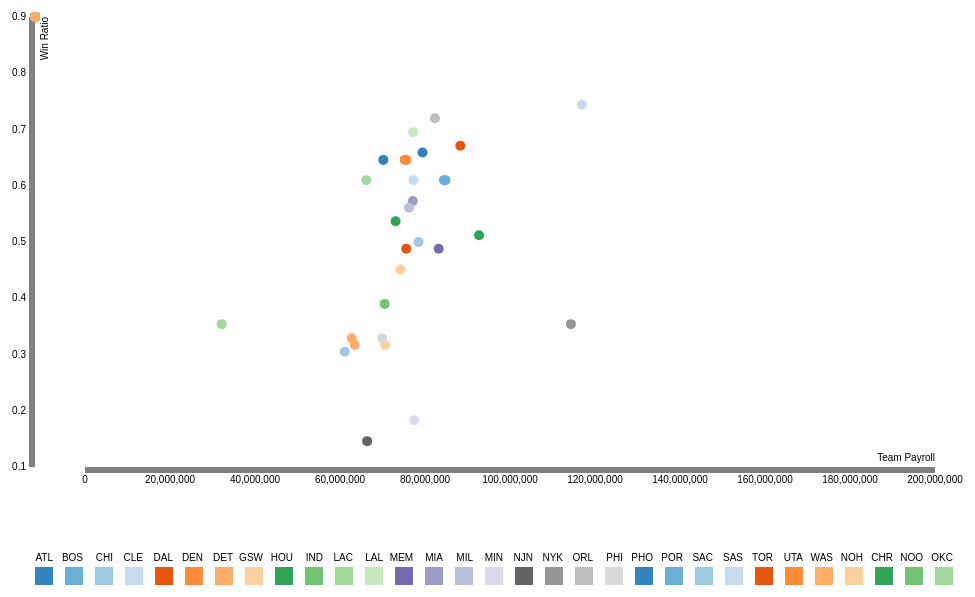
D3 v3 page, settled after 480 driven frames (8 s of simulated time); the page loaded 1 data file(s).



var margin = {top: 20, right: 20, bottom: 30, left: 40},
    width = 960 - margin.left - margin.right,
    height = 500 - margin.top - margin.bottom;

var x = d3.scale.linear()
    .range([50, width]);

var y = d3.scale.linear()
    .range([height, 0]);

var color = d3.scale.category20c();

var xAxis = d3.svg.axis()
    .scale(x)
    .orient("bottom");

var yAxis = d3.svg.axis()
    .scale(y)
    .orient("left");

var svg = d3.select("body").append("svg")
    .attr("width", 1060)
    .attr("height", 600)
    .append("g")
    .attr("transform", "translate(" + margin.left + "," + margin.top + ")");

var tooltip = d3.select("body").append("div")
    .attr("class", "tooltip")
    .style("opacity", 0);

// var line = d3.svg.line()
//     .x(function(d) { return x(d.year); })
//     .y(function(d) { return y(d.ratio); });

d3.tsv("./nbaData.tsv", function(error, data) {
  if (error) throw error;

  data.forEach(function(d) {
    d.year = +d.year;
    d.ratio = +d.ratio;
    d.salaryTot = +d.salaryTot;
  });

  x.domain(d3.extent(data, function(d) { return d.salaryTot; })).nice();
  y.domain(d3.extent(data, function(d) { return d.ratio; })).nice();

  svg.append("g")
      .attr("class", "x axis")
      .attr("transform", "translate(0," + height + ")")
      .call(xAxis)
    .append("text")
      .attr("class", "label")
      .attr("x", width)
      .attr("y", -6)
      .style("text-anchor", "end")
      .text("Team Payroll");

  svg.append("g")
      .attr("class", "y axis")
      .call(yAxis)
    .append("text")
      .attr("class", "label")
      .attr("transform", "rotate(-90)")
      .attr("y", 6)
      .attr("dy", ".71em")
      .style("text-anchor", "end")
      .text("Win Ratio")

  svg.selectAll(".dot")
      .data(data)
    .enter().append("circle")
      .attr("class", "dot")
      .attr("r", 5)
      .attr("cx", function(d) {
        if(d.year === 2009) return x(d.salaryTot);
        else return;})
      .attr("cy", function(d) {
        if(d.year === 2009) return y(d.ratio);
        else return;})
      .style("fill", function(d) { return color(d.team_id); })
      .on("mouseover", function(d) {
          tooltip.transition()
               .duration(200)
               .style("opacity", .9);
          tooltip.html(d.team_id + "<br/> Total Payroll: " + d.salaryTotFormat 
          + " Average Payroll: " + d.salaryAvgFormat + "")
               .style("left", (d3.event.pageX + 5) + "px")
               .style("top", (d3.event.pageY - 28) + "px");
      });

  var legend = svg.selectAll(".legend")
      .data(color.domain())
    .enter().append("g")
      .attr("class", "legend")
      .attr("transform", function(d, i) { return "translate(" + i * 30 + ",0)"; });

  legend.append("rect")
      .attr("y", height+100)
      .attr("width", 18)
      .attr("height", 18)
      .style("fill", color);

  legend.append("text")
      .attr("x", 18)
      .attr("y", height + 90)
      .attr("dy", ".35em")
      .style("text-anchor", "end")
      .text(function(d) { return d; });

});



### data: nbaData.tsv
team_id	year	team_wins	team_loss	team_points	ratio	salaryTot	salaryAvg	salaryAvgFormat	salaryTotFormat
ATL	2001	33	49	7711	0.402	49328373	3794490	$ 3,794,490	$ 49,328,373
BOS	2001	49	33	7901	0.598	47469112	3164607	$ 3,164,607	$ 47,469,112
CHI	2001	21	61	7335	0.256	42003707	2800247	$ 2,800,247	$ 42,003,707
CLE	2001	29	53	7812	0.354	45924974	3061664	$ 3,061,664	$ 45,924,974
DAL	2001	57	25	8629	0.695	54002589	3600172	$ 3,600,172	$ 54,002,589
DEN	2001	27	55	7559	0.329	51833723	3455581	$ 3,455,581	$ 51,833,723
DET	2001	50	32	7738	0.61	41711427	2780761	$ 2,780,761	$ 41,711,427
GSW	2001	21	61	8009	0.256	47173177	3369512	$ 3,369,512	$ 47,173,177
HOU	2001	28	54	7572	0.341	46694419	3112961	$ 3,112,961	$ 46,694,419
IND	2001	42	40	7938	0.512	47211121	3372222	$ 3,372,222	$ 47,211,121
LAC	2001	39	43	7846	0.476	26393932	2030302	$ 2,030,302	$ 26,393,932
LAL	2001	58	24	8304	0.707	52985249	3784660	$ 3,784,660	$ 52,985,249
MEM	2001	23	59	7372	0.28	50289143	3592081	$ 3,592,081	$ 50,289,143
MIA	2001	36	46	7150	0.439	52916216	3527747	$ 3,527,747	$ 52,916,216
MIL	2001	41	41	7996	0.5	54044202	4157246	$ 4,157,246	$ 54,044,202
MIN	2001	50	32	8145	0.61	54176815	3869772	$ 3,869,772	$ 54,176,815
NJN	2001	52	30	7889	0.634	47863993	3418856	$ 3,418,856	$ 47,863,993
NYK	2001	30	52	7514	0.366	66175175	4726798	$ 4,726,798	$ 66,175,175
ORL	2001	44	38	8240	0.537	47691151	3406510	$ 3,406,510	$ 47,691,151
PHI	2001	43	39	7461	0.524	57769276	3851285	$ 3,851,285	$ 57,769,276
PHO	2001	36	46	7802	0.439	50846916	3389794	$ 3,389,794	$ 50,846,916
POR	2001	49	33	7925	0.598	83996421	5599761	$ 5,599,761	$ 83,996,421
SAC	2001	61	21	8578	0.744	54763038	4212541	$ 4,212,541	$ 54,763,038
SAS	2001	58	24	7932	0.707	42867150	3061939	$ 3,061,939	$ 42,867,150
TOR	2001	42	40	7494	0.512	51691285	3446085	$ 3,446,085	$ 51,691,285
UTA	2001	44	38	7871	0.537	53642315	4126331	$ 4,126,331	$ 53,642,315
WAS	2001	37	45	7609	0.451	31273694	2233835	$ 2,233,835	$ 31,273,694
ATL	2002	35	47	7714	0.427	56426301	3761753	$ 3,761,753	$ 56,426,301
BOS	2002	44	38	7599	0.537	53767553	3840539	$ 3,840,539	$ 53,767,553
CHI	2002	30	52	7786	0.366	42706133	2847075	$ 2,847,075	$ 42,706,133
CLE	2002	17	65	7495	0.207	33783084	3071189	$ 3,071,189	$ 33,783,084
DAL	2002	60	22	8444	0.732	70780199	4718679	$ 4,718,679	$ 70,780,199
DEN	2002	17	65	6901	0.207	38985480	3248790	$ 3,248,790	$ 38,985,480
DET	2002	50	32	7492	0.61	47392093	3159472	$ 3,159,472	$ 47,392,093
GSW	2002	38	44	8400	0.463	47380387	3948365	$ 3,948,365	$ 47,380,387
HOU	2002	43	39	7686	0.524	47269865	3376418	$ 3,376,418	$ 47,269,865
IND	2002	48	34	7940	0.585	53472323	3819451	$ 3,819,451	$ 53,472,323
LAC	2002	27	55	7693	0.329	36027564	2401837	$ 2,401,837	$ 36,027,564
LAL	2002	50	32	8230	0.61	62577317	4813639	$ 4,813,639	$ 62,577,317
MEM	2002	28	54	7995	0.341	45746014	3049734	$ 3,049,734	$ 45,746,014
MIA	2002	25	57	7016	0.305	57640868	3842724	$ 3,842,724	$ 57,640,868
MIL	2002	42	40	8158	0.512	59979330	4613794	$ 4,613,794	$ 59,979,330
MIN	2002	51	31	8046	0.622	59549520	3969968	$ 3,969,968	$ 59,549,520
NJN	2002	49	33	7820	0.598	56012919	3734194	$ 3,734,194	$ 56,012,919
NOH	2002	47	35	7699	0.573	45193882	3228134	$ 3,228,134	$ 45,193,882
NYK	2002	37	45	7860	0.451	76504165	5100277	$ 5,100,277	$ 76,504,165
ORL	2002	42	40	8078	0.512	43936968	3138354	$ 3,138,354	$ 43,936,968
PHI	2002	48	34	7943	0.585	56571572	3771438	$ 3,771,438	$ 56,571,572
PHO	2002	44	38	7834	0.537	55225080	3944648	$ 3,944,648	$ 55,225,080
POR	2002	50	32	7803	0.61	91000860	6066724	$ 6,066,724	$ 91,000,860
SAC	2002	59	23	8342	0.72	70416596	4694439	$ 4,694,439	$ 70,416,596
SAS	2002	60	22	7856	0.732	52817688	4062899	$ 4,062,899	$ 52,817,688
TOR	2002	24	58	7453	0.293	49679365	3311957	$ 3,311,957	$ 49,679,365
UTA	2002	47	35	7762	0.573	50516753	3367783	$ 3,367,783	$ 50,516,753
WAS	2002	37	45	7502	0.451	36532342	2435489	$ 2,435,489	$ 36,532,342
ATL	2003	28	54	7611	0.341	29183440	2244880	$ 2,244,880	$ 29,183,440
BOS	2003	36	46	7811	0.439	57812177	4817681	$ 4,817,681	$ 57,812,177
CHI	2003	23	59	7355	0.28	41322190	2951585	$ 2,951,585	$ 41,322,190
CLE	2003	35	47	7619	0.427	50338880	3146180	$ 3,146,180	$ 50,338,880
DAL	2003	52	30	8626	0.634	95987088	6399139	$ 6,399,139	$ 95,987,088
... 199 more rows